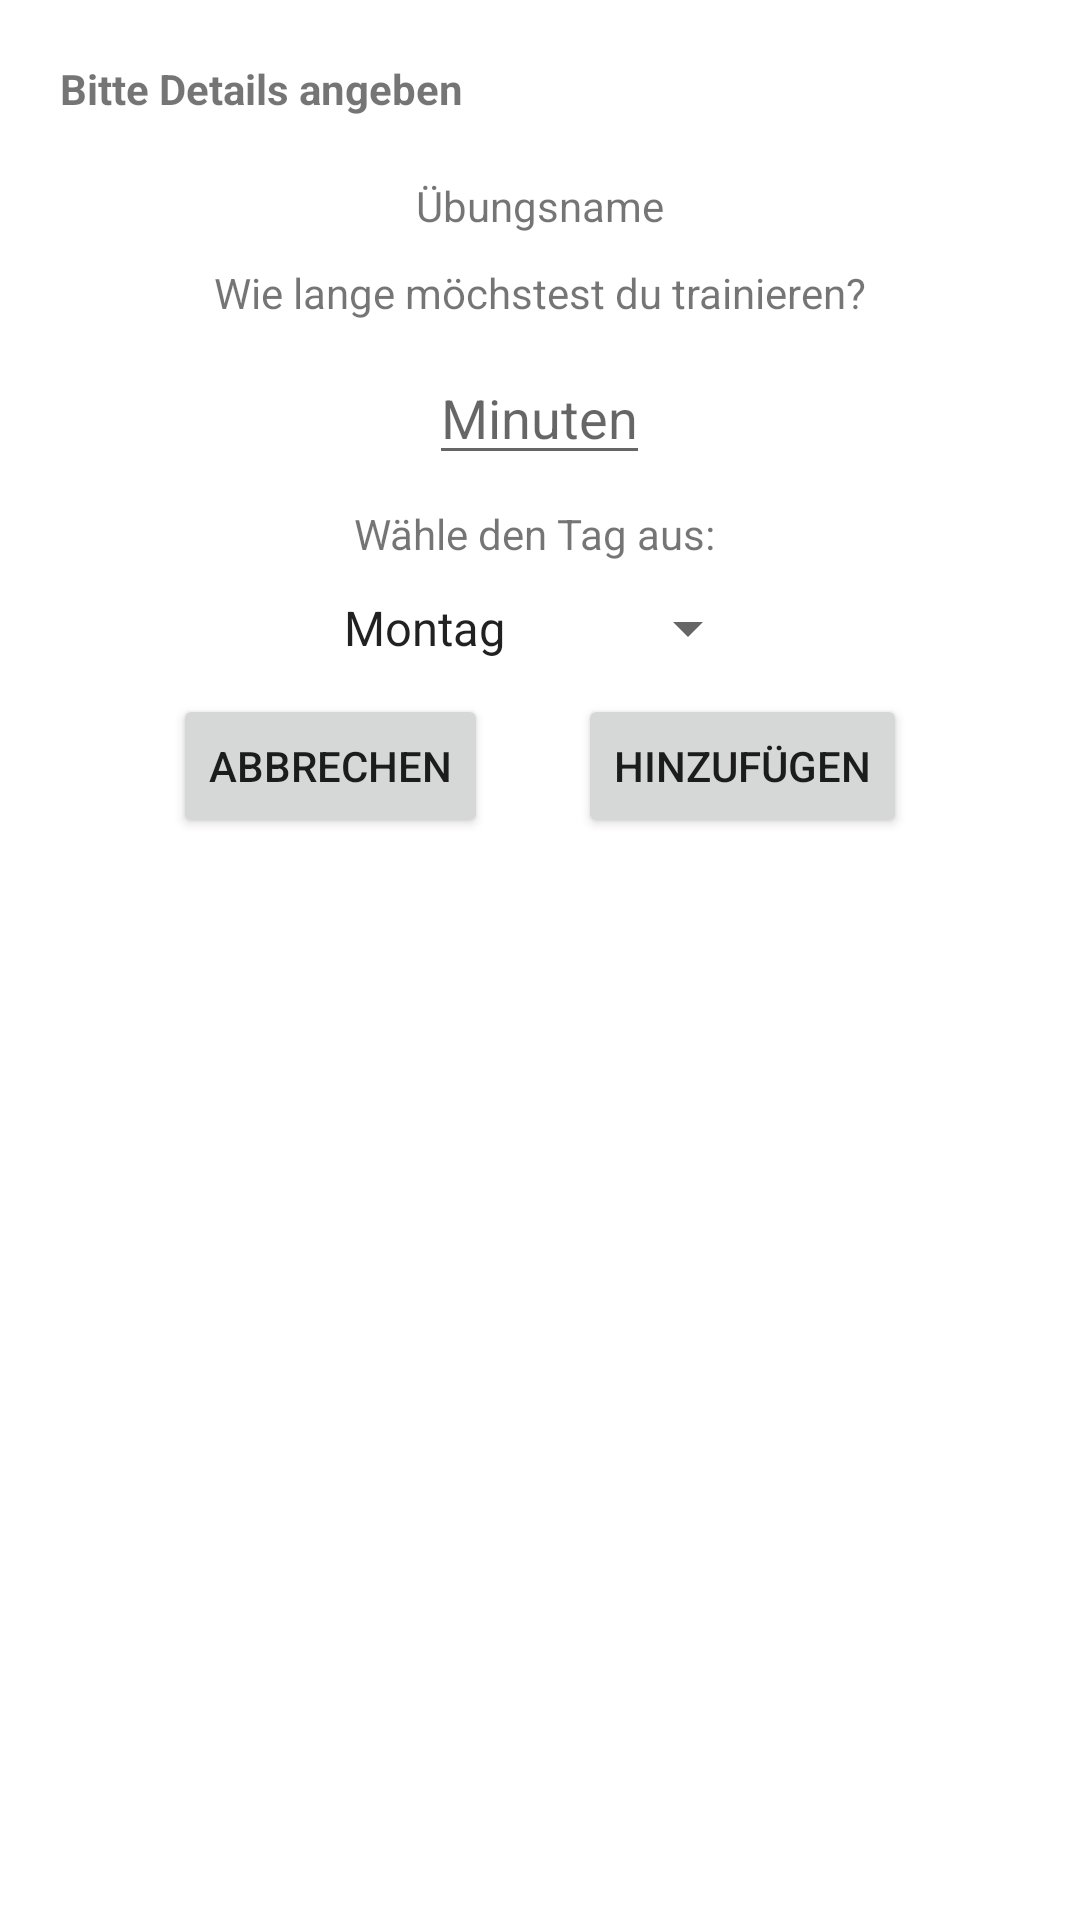

Here is an Android app screen rendered from its layout file. Give the layout XML and the strings, colors and styles it references.
<!-- AndroidManifest.xml: application theme Theme.GymTest -->
<!-- res/layout/dialog_plan_details.xml -->
<?xml version="1.0" encoding="utf-8"?>
<RelativeLayout
    xmlns:android="http://schemas.android.com/apk/res/android"
    android:layout_width="wrap_content"
    android:layout_height="wrap_content">

    <TextView
        android:id="@+id/txtEnterDetails"
        android:layout_width="wrap_content"
        android:layout_height="wrap_content"
        android:layout_margin="20dp"
        android:text="Bitte Details angeben"
        android:textStyle="bold"/>

    <TextView
        android:id="@+id/txtName"
        android:layout_width="wrap_content"
        android:layout_height="wrap_content"
        android:layout_below="@id/txtEnterDetails"
        android:layout_centerHorizontal="true"
        android:text="Übungsname"/>

    <TextView
        android:id="@+id/txtHowLong"
        android:layout_width="wrap_content"
        android:layout_height="wrap_content"
        android:layout_below="@id/txtName"
        android:layout_centerHorizontal="true"
        android:layout_margin="10dp"
        android:text="Wie lange möchstest du trainieren?"/>

    <EditText
        android:id="@+id/edtTxtMinutes"
        android:layout_width="wrap_content"
        android:layout_height="wrap_content"
        android:layout_below="@+id/txtHowLong"
        android:layout_centerHorizontal="true"
        android:hint="Minuten"
        android:inputType="number"/>

    <TextView
        android:id="@+id/txtSelectDay"
        android:layout_width="wrap_content"
        android:layout_height="wrap_content"
        android:layout_below="@+id/edtTxtMinutes"
        android:layout_centerHorizontal="true"
        android:layout_margin="10dp"
        android:text="Wähle den Tag aus: "/>

    <Spinner
        android:id="@+id/spinnerDays"
        android:layout_width="wrap_content"
        android:layout_height="wrap_content"
        android:layout_below="@id/txtSelectDay"
        android:layout_centerHorizontal="true"
        android:entries="@array/days"/>

    <RelativeLayout
        android:layout_width="wrap_content"
        android:layout_height="wrap_content"
        android:layout_below="@id/spinnerDays"
        android:layout_centerHorizontal="true"
        android:layout_margin="10dp">

        <Button
            android:id="@+id/btnDismiss"
            android:layout_width="wrap_content"
            android:layout_height="wrap_content"
            android:text="Abbrechen"/>

        <Button
            android:id="@+id/btnAdd"
            android:layout_width="wrap_content"
            android:layout_height="wrap_content"
            android:layout_marginStart="30dp"
            android:layout_toRightOf="@id/btnDismiss"
            android:text="Hinzufügen"/>


    </RelativeLayout>


</RelativeLayout>
<!-- resources referenced by this layout -->
<resources>
  <array name="days">
          <item>Montag</item>
          <item>Dienstag</item>
          <item>Mittwoch</item>
          <item>Donnerstag</item>
          <item>Freitag</item>
          <item>Samstag</item>
          <item>Sonntag</item>
  
      </array>
  <style name="Theme.GymTest" parent="Theme.MaterialComponents.Light">
          
          <item name="colorPrimary">@color/purple_500</item>
          <item name="colorPrimaryVariant">@color/purple_700</item>
          <item name="colorOnPrimary">@color/white</item>
          
          <item name="colorSecondary">@color/teal_200</item>
          <item name="colorSecondaryVariant">@color/teal_700</item>
          <item name="colorOnSecondary">@color/black</item>
          
          <item name="android:statusBarColor" tools:targetApi="l">?attr/colorPrimaryVariant</item>
          
      </style>
  <!-- not gathered from this repository: default colours our renderer supplied (Android Studio template values) -->
  <color name="purple_500">#FF6200EE</color>
  <color name="purple_700">#FF3700B3</color>
  <color name="teal_200">#FF03DAC5</color>
  <color name="teal_700">#FF018786</color>
  <color name="black">#FF000000</color>
  <color name="white">#FFFFFFFF</color>
</resources>
